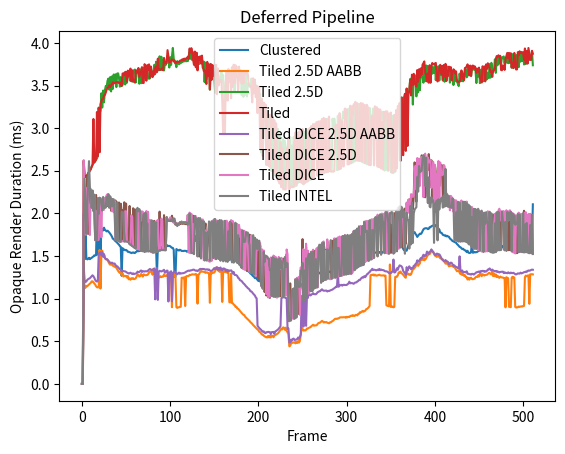

Recreate this plot in Python.
import matplotlib.pyplot as plt
import numpy as np


clustered_OPAQUE_gpu = [
	0.000000,
	0.000000,
	1.991072,
	1.462176,
	1.829920,
	1.471072,
	1.460896,
	1.468896,
	1.479488,
	1.462720,
	1.472800,
	1.478336,
	1.488160,
	1.494368,
	1.508384,
	1.506336,
	1.510048,
	2.008608,
	1.516800,
	1.887424,
	1.886400,
	1.506656,
	1.819072,
	1.813376,
	1.799488,
	1.833184,
	1.807328,
	1.799040,
	1.788928,
	1.797440,
	1.787648,
	1.775232,
	1.760384,
	1.747104,
	1.727744,
	1.703072,
	1.698912,
	1.684256,
	1.673888,
	1.666400,
	1.655040,
	1.642208,
	1.632672,
	1.616928,
	1.608640,
	1.268224,
	1.593408,
	1.577664,
	1.576576,
	1.567520,
	1.571744,
	1.563936,
	1.549760,
	1.549792,
	1.543904,
	1.541600,
	1.534592,
	1.539424,
	1.542976,
	1.537504,
	1.535232,
	1.547104,
	1.550784,
	1.568768,
	1.556192,
	1.558432,
	1.561376,
	1.573312,
	1.571680,
	1.587136,
	1.581536,
	1.600032,
	1.609856,
	1.596096,
	1.591552,
	1.590080,
	1.584832,
	1.582848,
	1.588032,
	1.602592,
	1.598208,
	1.604000,
	1.605248,
	1.601472,
	1.602784,
	1.270368,
	1.597632,
	1.605472,
	1.589952,
	1.603680,
	1.601184,
	1.603392,
	1.611360,
	1.619456,
	1.628608,
	1.642176,
	1.631488,
	1.615808,
	1.619424,
	1.619328,
	1.615008,
	1.605472,
	1.595968,
	1.595552,
	1.573632,
	1.255840,
	1.255456,
	1.581888,
	1.574400,
	1.567712,
	1.564576,
	1.573888,
	1.567936,
	1.559488,
	1.559904,
	1.558624,
	1.561824,
	1.561312,
	1.560000,
	1.549952,
	1.559168,
	1.556800,
	1.547168,
	1.542112,
	1.534368,
	1.623776,
	1.720288,
	1.675104,
	1.738144,
	1.676064,
	1.724576,
	1.704128,
	1.724992,
	1.700128,
	1.715520,
	1.746336,
	1.735424,
	1.729312,
	1.648800,
	1.620704,
	1.681120,
	1.700032,
	1.749344,
	1.707136,
	1.704736,
	1.607520,
	1.701472,
	1.502816,
	1.517504,
	1.658176,
	1.669472,
	1.662880,
	1.699232,
	1.536704,
	1.694272,
	1.678688,
	1.564064,
	1.627840,
	1.618496,
	1.617312,
	1.533824,
	1.606944,
	1.517344,
	1.598976,
	1.492288,
	1.585984,
	1.470432,
	1.536736,
	1.543392,
	1.467072,
	1.437504,
	1.430912,
	1.447424,
	1.447264,
	1.447200,
	1.435648,
	1.535712,
	1.422752,
	1.501408,
	1.417408,
	1.407680,
	1.404608,
	1.398496,
	1.381184,
	1.372992,
	1.361920,
	1.351840,
	1.335808,
	1.326304,
	1.316864,
	1.309088,
	1.293792,
	1.287776,
	1.275488,
	1.263424,
	1.258048,
	1.240352,
	1.250496,
	1.232352,
	1.219104,
	1.207232,
	1.223808,
	1.200544,
	1.193600,
	1.191008,
	1.190976,
	1.176640,
	1.185312,
	1.166944,
	1.171392,
	1.161408,
	1.158080,
	1.142816,
	1.123904,
	1.117312,
	1.107200,
	1.130592,
	1.098720,
	1.113952,
	1.106048,
	1.086304,
	1.107872,
	1.106560,
	1.117760,
	1.097280,
	1.130112,
	1.114624,
	1.154880,
	1.139648,
	1.135040,
	1.132128,
	1.132032,
	1.122656,
	1.125792,
	1.101440,
	1.034752,
	1.046016,
	1.055168,
	1.040320,
	0.970784,
	0.986752,
	1.002048,
	1.018336,
	1.039392,
	1.047392,
	1.064576,
	1.071520,
	1.089472,
	1.136640,
	1.220576,
	1.234336,
	1.220384,
	1.223744,
	1.226848,
	1.246624,
	1.249120,
	1.250880,
	1.268096,
	1.261344,
	1.238592,
	1.257408,
	1.264928,
	1.281440,
	1.262304,
	1.258304,
	1.238528,
	1.253376,
	1.272544,
	1.291296,
	1.300544,
	1.306112,
	1.318784,
	1.325312,
	1.327264,
	1.317376,
	1.311264,
	1.315712,
	1.322848,
	1.317984,
	1.315936,
	1.314048,
	1.319904,
	1.306688,
	1.315968,
	1.332544,
	1.332288,
	1.339008,
	1.344480,
	1.350240,
	1.372736,
	1.374976,
	1.346784,
	1.386112,
	1.398688,
	1.332416,
	1.364512,
	1.333728,
	1.337536,
	1.403744,
	1.348352,
	1.355808,
	1.376160,
	1.365696,
	1.370432,
	1.370048,
	1.386976,
	1.392064,
	1.375072,
	1.369408,
	1.366144,
	1.375936,
	1.370112,
	1.367712,
	1.375872,
	1.380704,
	1.384736,
	1.391712,
	1.402496,
	1.417856,
	1.424128,
	1.446720,
	1.452000,
	1.477376,
	1.483488,
	1.498720,
	1.507712,
	1.531232,
	1.531040,
	1.528576,
	1.541312,
	1.549408,
	1.541152,
	1.538080,
	1.541856,
	1.541888,
	1.543072,
	1.545440,
	1.538208,
	1.547712,
	1.540064,
	1.538048,
	1.546112,
	1.554304,
	1.550528,
	1.553088,
	1.552128,
	1.550240,
	1.546816,
	1.554848,
	1.551616,
	1.541792,
	1.550368,
	1.553056,
	1.556416,
	1.567168,
	1.583840,
	1.586208,
	1.592448,
	1.625440,
	1.648672,
	1.665184,
	1.656864,
	1.623072,
	1.616288,
	1.583936,
	1.567552,
	1.586528,
	1.565696,
	1.561984,
	1.596000,
	1.628672,
	1.682816,
	1.694144,
	1.724416,
	1.751328,
	1.770432,
	1.777600,
	1.780576,
	1.759712,
	1.745824,
	1.724192,
	1.739648,
	1.750144,
	1.762240,
	1.758656,
	1.769728,
	1.792992,
	1.812544,
	1.822144,
	1.825344,
	1.826496,
	1.825440,
	1.816032,
	1.819360,
	1.838944,
	1.837568,
	1.849664,
	1.854208,
	1.859008,
	1.856192,
	1.854400,
	1.863840,
	1.838848,
	1.841184,
	1.821088,
	1.812576,
	1.775520,
	1.773696,
	1.766976,
	1.748032,
	1.745216,
	1.739424,
	1.743296,
	1.731040,
	1.736384,
	1.728704,
	1.725184,
	1.705440,
	1.697504,
	1.687552,
	1.675072,
	1.673536,
	1.665376,
	1.660736,
	1.658432,
	1.640160,
	1.631360,
	1.619136,
	1.606944,
	1.603040,
	1.592928,
	1.581376,
	1.585312,
	1.573504,
	1.566432,
	1.565024,
	1.546176,
	1.561568,
	1.540032,
	1.535072,
	1.537568,
	1.543264,
	1.695872,
	1.538592,
	1.541440,
	1.547872,
	1.542784,
	1.545760,
	1.548768,
	1.556576,
	1.566624,
	1.571360,
	1.576192,
	1.580064,
	1.588192,
	1.590368,
	1.597824,
	1.594816,
	1.594848,
	1.585600,
	1.583168,
	1.587712,
	1.584448,
	1.601632,
	1.597728,
	1.604160,
	1.600768,
	1.592128,
	1.591104,
	1.592064,
	1.589312,
	1.584640,
	1.588032,
	1.590752,
	1.599776,
	1.606880,
	1.600064,
	1.619168,
	1.619552,
	1.612224,
	1.619520,
	1.617408,
	1.615424,
	1.610144,
	1.606272,
	1.600512,
	1.594848,
	1.577696,
	1.581184,
	1.569760,
	1.577024,
	1.574432,
	1.571424,
	1.575040,
	1.569696,
	1.568576,
	1.566688,
	1.567872,
	1.564032,
	1.562976,
	1.560512,
	1.554112,
	1.555584,
	1.556928,
	1.561856,
	1.558784,
	1.552192,
	1.632928,
	1.624608,
	1.622240,
	1.669184,
	2.106720,
	]
# OPAQUE:
#	CPU TIME:	0.016168, 512
#	GPU TIME:	1.510212, 512
tiled_2_5d_aabb_OPAQUE_gpu = [
	0.000000,
	0.000000,
	1.324960,
	1.122848,
	1.128480,
	1.150368,
	1.145024,
	1.157184,
	1.167040,
	1.175488,
	1.185568,
	1.202848,
	1.203392,
	1.193088,
	1.177888,
	1.166080,
	1.145984,
	1.133856,
	1.132160,
	1.133088,
	1.572000,
	1.117952,
	1.519040,
	1.563200,
	1.502976,
	1.519904,
	1.475520,
	1.469472,
	1.459360,
	1.458240,
	1.431264,
	1.410304,
	1.397888,
	1.405344,
	1.400864,
	1.386880,
	1.379200,
	1.381152,
	1.369024,
	1.362080,
	1.343328,
	1.325792,
	1.311680,
	1.301792,
	1.309696,
	1.279584,
	1.298112,
	1.259072,
	1.268256,
	1.266592,
	1.266784,
	1.247648,
	1.265152,
	1.227424,
	1.236800,
	1.222208,
	1.239712,
	1.233536,
	1.240576,
	1.228704,
	1.232448,
	1.239360,
	1.261216,
	1.281824,
	1.275840,
	1.259520,
	1.263264,
	1.289152,
	1.275904,
	1.258848,
	1.285792,
	1.278304,
	1.274176,
	1.276704,
	1.277984,
	1.285664,
	1.313728,
	1.309984,
	1.323840,
	1.336160,
	1.280608,
	1.349696,
	1.294912,
	1.302464,
	1.291200,
	1.291392,
	1.271744,
	1.261088,
	1.248704,
	1.263776,
	1.253088,
	1.257088,
	1.258240,
	1.284480,
	1.266784,
	1.264320,
	1.275456,
	1.272160,
	1.258464,
	1.240896,
	1.240544,
	1.239488,
	0.899872,
	1.242432,
	1.268480,
	1.288384,
	1.251520,
	0.900512,
	0.891616,
	0.897696,
	0.898848,
	0.904448,
	0.903648,
	1.245344,
	1.245856,
	1.240224,
	1.252128,
	0.913760,
	1.259040,
	1.265920,
	1.263232,
	1.266400,
	1.279520,
	1.275968,
	1.281664,
	1.285696,
	1.284000,
	1.283552,
	1.282912,
	1.290176,
	1.279968,
	0.941888,
	1.281856,
	1.290240,
	1.313824,
	1.323168,
	1.316544,
	1.317984,
	1.314112,
	1.313696,
	1.303040,
	1.307968,
	1.308896,
	1.299936,
	1.298400,
	0.952064,
	1.305728,
	1.294464,
	1.308128,
	1.304480,
	1.306432,
	1.326272,
	1.366464,
	1.363584,
	1.331584,
	1.330304,
	1.314976,
	1.331808,
	1.337152,
	0.961984,
	1.318240,
	1.325120,
	1.314304,
	1.310976,
	1.309024,
	1.302592,
	1.310784,
	0.959488,
	0.955264,
	1.292192,
	0.948640,
	0.946624,
	0.930784,
	0.923808,
	0.905216,
	0.905696,
	0.885088,
	0.881920,
	0.869440,
	0.857696,
	0.844960,
	0.831168,
	0.820352,
	0.811744,
	0.806976,
	0.787872,
	0.777376,
	0.768608,
	0.758048,
	0.747200,
	0.737344,
	0.723296,
	0.714976,
	0.704416,
	0.691136,
	0.680224,
	0.670464,
	0.659168,
	0.648448,
	0.639200,
	0.629280,
	0.611168,
	0.607360,
	0.592000,
	0.578624,
	0.578400,
	0.566048,
	0.557952,
	0.553184,
	0.547040,
	0.545472,
	0.563040,
	0.545472,
	0.563744,
	0.544832,
	0.563904,
	0.565088,
	0.546912,
	0.568512,
	0.572544,
	0.578464,
	0.586080,
	0.592352,
	0.603872,
	0.617760,
	0.632544,
	0.649536,
	0.639104,
	0.662784,
	0.659648,
	0.635008,
	0.659840,
	0.621600,
	0.604256,
	0.590016,
	0.441088,
	0.447904,
	0.477728,
	0.481120,
	0.482528,
	0.487424,
	0.488544,
	0.475872,
	0.495104,
	0.480448,
	0.502688,
	0.484448,
	0.504672,
	0.575520,
	0.661504,
	0.645792,
	0.625568,
	0.629248,
	0.626560,
	0.633952,
	0.649984,
	0.650240,
	0.657056,
	0.662528,
	0.664928,
	0.677248,
	0.685920,
	0.693984,
	0.682848,
	0.685504,
	0.686464,
	0.688128,
	0.702752,
	0.713216,
	0.716352,
	0.720416,
	0.729472,
	0.739520,
	0.733024,
	0.720288,
	0.725312,
	0.723520,
	0.725664,
	0.718464,
	0.714464,
	0.711328,
	0.721824,
	0.721760,
	0.731104,
	0.738272,
	0.744480,
	0.756576,
	0.763008,
	0.765024,
	0.761952,
	0.768000,
	0.769440,
	0.778080,
	0.781344,
	0.780640,
	0.781056,
	0.782272,
	0.782464,
	0.781952,
	0.776192,
	0.786560,
	0.781216,
	0.788320,
	0.784096,
	0.794976,
	0.800512,
	0.797952,
	0.807008,
	0.798816,
	0.797344,
	0.808480,
	0.810368,
	0.802784,
	0.821120,
	0.821792,
	0.840288,
	0.837728,
	0.846688,
	0.855840,
	0.846880,
	0.851904,
	0.858208,
	0.875808,
	0.879168,
	0.888672,
	0.899552,
	0.914208,
	1.273760,
	1.278944,
	1.277216,
	1.283456,
	1.270528,
	1.281600,
	1.271840,
	1.269248,
	1.274688,
	1.276288,
	1.280800,
	1.274496,
	1.272224,
	1.271520,
	1.272928,
	1.273856,
	1.267488,
	1.270944,
	0.923328,
	0.916544,
	0.913920,
	0.910464,
	1.401088,
	0.902688,
	0.904384,
	0.907552,
	0.898304,
	0.903712,
	1.253984,
	1.257792,
	1.257248,
	1.274240,
	1.308192,
	1.302624,
	1.318464,
	1.299744,
	1.291424,
	1.280928,
	1.268288,
	1.252256,
	1.245632,
	1.312416,
	1.298304,
	1.282720,
	1.287040,
	1.278176,
	1.285824,
	1.316064,
	1.341600,
	1.348896,
	1.361664,
	1.373600,
	1.402592,
	1.411520,
	1.385184,
	1.401952,
	1.414400,
	1.476800,
	1.455520,
	1.455264,
	1.473024,
	1.449856,
	1.458720,
	1.472416,
	1.493856,
	1.509824,
	1.523040,
	1.521600,
	1.536064,
	1.574080,
	1.560704,
	1.541984,
	1.529440,
	1.504320,
	1.503104,
	1.489696,
	1.495968,
	1.496608,
	1.490144,
	1.473600,
	1.476000,
	1.462080,
	1.460896,
	1.438528,
	1.434912,
	1.410816,
	1.417216,
	1.410304,
	1.399040,
	1.378272,
	1.393664,
	1.385856,
	1.384960,
	1.382016,
	1.372704,
	1.370432,
	1.356896,
	1.338912,
	1.321568,
	1.328224,
	1.326560,
	1.305568,
	1.288128,
	1.309120,
	1.276768,
	1.287968,
	1.267616,
	1.276032,
	1.254336,
	1.252352,
	1.224480,
	1.244736,
	1.222976,
	1.242080,
	1.245888,
	1.229984,
	1.227776,
	1.232864,
	1.233792,
	1.250784,
	1.257472,
	1.253376,
	1.273824,
	1.259328,
	1.291232,
	1.289440,
	1.263584,
	1.287072,
	1.279968,
	1.271552,
	1.277728,
	1.278560,
	1.280640,
	1.289824,
	1.300512,
	1.301920,
	1.288864,
	1.283712,
	1.315680,
	1.264768,
	1.294816,
	1.261888,
	1.284544,
	1.253248,
	1.269280,
	1.252480,
	1.243296,
	1.259840,
	1.252096,
	1.248096,
	1.248768,
	1.240864,
	1.242176,
	0.898208,
	1.251424,
	1.244160,
	1.240128,
	0.903872,
	0.904256,
	0.900160,
	1.245632,
	1.256800,
	1.243584,
	1.249184,
	0.903072,
	0.895360,
	0.898176,
	0.900000,
	0.907232,
	0.903040,
	0.907712,
	0.909824,
	0.906688,
	0.914048,
	0.914592,
	1.251968,
	1.270720,
	1.263040,
	1.270656,
	1.274048,
	0.939648,
	1.285504,
	1.285824,
	1.286464,
	1.284512,
	]
# OPAQUE:
#	CPU TIME:	0.015621, 512
#	GPU TIME:	1.088102, 512
tiled_2_5d_OPAQUE_gpu = [
	0.000000,
	0.000000,
	2.614752,
	2.432832,
	2.428128,
	2.440096,
	2.450080,
	2.466592,
	2.486272,
	2.503104,
	2.517760,
	2.549056,
	2.571200,
	2.586848,
	2.601824,
	2.613280,
	2.631360,
	2.645216,
	2.672960,
	3.240672,
	3.180928,
	3.202208,
	3.409088,
	3.242080,
	3.441056,
	3.303104,
	3.442688,
	3.494912,
	3.483296,
	3.555616,
	3.582112,
	3.451008,
	3.598944,
	3.430720,
	3.606784,
	3.460672,
	3.629248,
	3.539360,
	3.631744,
	3.481440,
	3.640640,
	3.642912,
	3.590112,
	3.486784,
	3.599040,
	3.497824,
	3.505888,
	3.537536,
	3.618432,
	3.512416,
	3.631296,
	3.532960,
	3.610528,
	3.599232,
	3.607200,
	3.553728,
	3.661952,
	3.546272,
	3.661600,
	3.678720,
	3.687584,
	3.536672,
	3.677600,
	3.676960,
	3.677024,
	3.521216,
	3.689408,
	3.527136,
	3.680128,
	3.541376,
	3.708864,
	3.693536,
	3.720672,
	3.627296,
	3.723936,
	3.587200,
	3.579552,
	3.583360,
	3.616928,
	3.623808,
	3.603776,
	3.682016,
	3.743104,
	3.635328,
	3.779648,
	3.685696,
	3.766144,
	3.677728,
	3.842656,
	3.682112,
	3.837632,
	3.689376,
	3.800256,
	3.677280,
	3.754656,
	3.741952,
	3.796096,
	3.848896,
	3.820480,
	3.711200,
	3.832160,
	3.742112,
	3.842944,
	3.941152,
	3.816352,
	3.770784,
	3.769728,
	3.715328,
	3.786720,
	3.769440,
	3.748352,
	3.776576,
	3.760544,
	3.800960,
	3.774496,
	3.802304,
	3.783552,
	3.808320,
	3.783040,
	3.821024,
	3.786016,
	3.848832,
	3.909728,
	3.813888,
	3.901376,
	3.797856,
	3.890016,
	3.790304,
	3.869888,
	3.764160,
	3.842848,
	3.688448,
	3.835936,
	3.752960,
	3.833024,
	3.788864,
	3.808768,
	3.703936,
	3.781248,
	3.540672,
	3.768896,
	3.569760,
	3.761280,
	3.650432,
	3.749632,
	3.450976,
	3.737472,
	3.612128,
	3.714976,
	3.621440,
	3.609184,
	3.414240,
	3.695680,
	3.591040,
	3.674720,
	3.579808,
	3.542368,
	3.565312,
	3.667968,
	3.538080,
	3.623584,
	3.303648,
	3.422784,
	3.534976,
	3.631488,
	3.547872,
	3.660416,
	3.588704,
	3.665792,
	3.553184,
	3.700608,
	3.608896,
	3.729440,
	3.429408,
	3.725696,
	3.635072,
	3.716704,
	3.457152,
	3.690496,
	3.571008,
	3.676896,
	3.387008,
	3.635520,
	3.366848,
	3.633728,
	3.391168,
	3.620640,
	3.372224,
	3.513216,
	3.515424,
	3.494848,
	3.478144,
	3.581600,
	3.487904,
	3.569056,
	3.427456,
	3.554848,
	3.426080,
	3.498272,
	3.178432,
	3.459744,
	3.340736,
	3.400704,
	2.717728,
	3.335552,
	2.672640,
	3.284256,
	3.157344,
	3.252960,
	2.571520,
	3.200416,
	2.567232,
	3.155328,
	3.066048,
	2.536736,
	2.497056,
	3.108736,
	2.495488,
	3.075392,
	2.444352,
	3.030976,
	2.409600,
	2.991520,
	2.384480,
	2.936736,
	2.843040,
	2.305888,
	2.797216,
	2.869696,
	2.283776,
	2.848832,
	2.746592,
	2.755328,
	2.774464,
	2.288320,
	2.282496,
	2.895968,
	2.317280,
	2.795264,
	2.322496,
	2.896608,
	2.315328,
	2.930368,
	2.323104,
	2.936928,
	2.357952,
	2.944448,
	2.861760,
	2.964960,
	2.362048,
	2.851328,
	2.342720,
	2.957888,
	2.362592,
	2.984608,
	2.394464,
	2.983520,
	2.386528,
	2.997344,
	2.392448,
	2.996352,
	2.923808,
	3.024320,
	2.938112,
	3.035328,
	2.951616,
	3.041344,
	2.442432,
	3.050688,
	2.454528,
	3.062624,
	2.466080,
	3.078112,
	2.475552,
	2.478112,
	2.999168,
	2.991552,
	2.483296,
	3.111520,
	2.490560,
	3.113888,
	2.494112,
	2.492704,
	2.492544,
	3.111232,
	3.017728,
	3.111872,
	3.026720,
	3.026656,
	2.506464,
	3.144416,
	2.513184,
	3.150240,
	3.071392,
	3.059712,
	3.096256,
	3.193248,
	3.120576,
	3.220160,
	3.115904,
	3.212128,
	3.142368,
	3.228064,
	2.579552,
	3.235104,
	2.587296,
	3.256640,
	2.596640,
	3.267008,
	2.609504,
	3.276320,
	3.182720,
	3.278112,
	2.618752,
	3.284064,
	2.614144,
	3.270496,
	2.612032,
	3.271584,
	2.595232,
	3.250048,
	3.159936,
	3.252928,
	2.575296,
	3.128768,
	2.572736,
	3.237024,
	2.563936,
	3.126848,
	3.136288,
	3.230464,
	2.562432,
	3.225856,
	3.126496,
	3.224096,
	3.124928,
	2.551136,
	3.117664,
	3.195968,
	3.108768,
	3.192448,
	3.103296,
	3.186912,
	2.501792,
	3.193824,
	2.511168,
	3.175520,
	2.500320,
	3.161824,
	3.054688,
	2.485312,
	2.479456,
	3.145504,
	2.472928,
	3.147488,
	2.490208,
	3.191264,
	2.529888,
	3.229088,
	3.162080,
	3.277760,
	3.203968,
	3.213952,
	3.252768,
	3.359264,
	3.295104,
	3.390976,
	2.738368,
	3.458688,
	3.388608,
	3.403552,
	3.448800,
	3.577184,
	3.472640,
	3.600736,
	3.276832,
	3.592768,
	3.528096,
	3.617632,
	3.372832,
	3.640288,
	3.420512,
	3.655584,
	3.445632,
	3.675712,
	3.602144,
	3.599424,
	3.533312,
	3.733568,
	3.551360,
	3.736192,
	3.647552,
	3.727840,
	3.629856,
	3.717536,
	3.536288,
	3.731840,
	3.638624,
	3.711680,
	3.648960,
	3.746464,
	3.563616,
	3.720608,
	3.563264,
	3.726848,
	3.558784,
	3.722048,
	3.628160,
	3.725344,
	3.558560,
	3.615456,
	3.544288,
	3.636928,
	3.568128,
	3.722080,
	3.625248,
	3.704000,
	3.533792,
	3.680608,
	3.567360,
	3.662688,
	3.505696,
	3.660832,
	3.567520,
	3.548224,
	3.557696,
	3.519360,
	3.493344,
	3.639840,
	3.550560,
	3.652576,
	3.553728,
	3.549856,
	3.568832,
	3.669856,
	3.693536,
	3.596064,
	3.615968,
	3.710464,
	3.619968,
	3.719264,
	3.619072,
	3.707520,
	3.687264,
	3.690464,
	3.684640,
	3.681696,
	3.529120,
	3.688864,
	3.606848,
	3.692512,
	3.527936,
	3.684256,
	3.596800,
	3.699040,
	3.551008,
	3.709824,
	3.548192,
	3.728544,
	3.573216,
	3.644800,
	3.587136,
	3.751872,
	3.592352,
	3.766080,
	3.669984,
	3.683456,
	3.690912,
	3.807616,
	3.648736,
	3.826272,
	3.738272,
	3.835360,
	3.757376,
	3.843712,
	3.752864,
	3.826560,
	3.832512,
	3.840992,
	3.757216,
	3.826496,
	3.769952,
	3.848416,
	3.761920,
	3.863936,
	3.764608,
	3.863360,
	3.708288,
	3.867808,
	3.706208,
	3.850944,
	3.773984,
	3.856256,
	3.702400,
	3.864192,
	3.715936,
	3.878656,
	3.780032,
	3.889248,
	3.788480,
	3.893408,
	3.746560,
	3.906432,
	3.755072,
	3.902720,
	3.760640,
	3.908096,
	3.802624,
	3.801952,
	3.805600,
	3.901248,
	3.737664,
	]
# OPAQUE:
#	CPU TIME:	0.015703, 512
#	GPU TIME:	3.348902, 512
tiled_dice_2_5d_aabb_OPAQUE_gpu = [
	0.000000,
	0.000000,
	1.378688,
	1.210080,
	1.195648,
	1.202880,
	1.219936,
	1.229024,
	1.235392,
	1.240384,
	1.252128,
	1.265408,
	1.274336,
	1.262944,
	1.245184,
	1.220448,
	1.205920,
	1.200256,
	1.209248,
	1.530624,
	1.527264,
	1.543872,
	1.507872,
	1.545856,
	1.491008,
	1.520768,
	1.478528,
	1.461696,
	1.465312,
	1.456224,
	1.443936,
	1.432512,
	1.421184,
	1.417024,
	1.423040,
	1.413984,
	1.409664,
	1.412576,
	1.396224,
	1.380000,
	1.380096,
	1.368480,
	1.356320,
	1.342496,
	1.338976,
	1.329280,
	1.325056,
	1.324000,
	1.320992,
	1.319712,
	1.314016,
	1.306048,
	1.300384,
	1.294720,
	1.298272,
	1.304416,
	1.296704,
	1.288768,
	1.297088,
	1.288608,
	1.291872,
	1.295360,
	1.298368,
	1.317728,
	1.308608,
	1.313216,
	1.321440,
	1.331264,
	1.312160,
	1.321728,
	1.321280,
	1.318080,
	1.322240,
	1.320736,
	1.321984,
	1.331328,
	1.340352,
	1.348000,
	1.342976,
	1.333440,
	1.341184,
	1.339776,
	1.354816,
	0.991904,
	1.321344,
	1.361376,
	0.985696,
	1.315744,
	1.327136,
	1.322336,
	1.318848,
	1.323296,
	1.331040,
	1.338336,
	1.303456,
	1.316096,
	1.329056,
	1.328672,
	0.966848,
	1.306432,
	1.306720,
	1.321920,
	0.969088,
	1.302240,
	1.310368,
	1.320384,
	1.306016,
	1.297984,
	1.286304,
	1.296704,
	1.305888,
	1.291232,
	1.298016,
	1.296160,
	1.298624,
	1.299264,
	1.303584,
	1.307648,
	1.315936,
	1.320256,
	1.326368,
	1.328864,
	1.325984,
	1.331808,
	1.332224,
	1.336064,
	1.340000,
	1.339904,
	1.332320,
	1.327904,
	1.331072,
	1.324000,
	1.330912,
	1.340000,
	1.349728,
	1.342720,
	1.349376,
	1.348032,
	1.348480,
	1.345408,
	1.339936,
	1.342400,
	1.344480,
	1.338592,
	1.341984,
	1.328928,
	1.325280,
	1.326720,
	1.333472,
	1.346816,
	1.359264,
	1.346336,
	1.352096,
	1.369568,
	1.339648,
	1.361248,
	1.338944,
	1.365856,
	1.338528,
	1.335808,
	1.353824,
	1.352960,
	1.349760,
	1.325120,
	1.340288,
	1.318240,
	1.333696,
	1.325248,
	1.329504,
	1.332672,
	1.320192,
	1.294272,
	1.312416,
	1.279360,
	1.276608,
	1.274944,
	1.266496,
	1.243360,
	1.237824,
	1.217184,
	1.212800,
	1.206272,
	1.192288,
	1.179456,
	1.171072,
	1.157024,
	1.144800,
	1.135776,
	1.122816,
	1.116448,
	1.104352,
	1.086720,
	1.084768,
	1.073696,
	1.059296,
	1.048288,
	1.036928,
	1.014016,
	1.004032,
	0.681920,
	0.667616,
	0.654208,
	0.645408,
	0.635104,
	0.620864,
	0.611872,
	0.616192,
	0.599584,
	0.596064,
	0.607360,
	0.606208,
	0.610624,
	0.608160,
	0.606912,
	0.584800,
	0.607168,
	0.608992,
	0.609856,
	0.587776,
	0.615168,
	0.620832,
	0.628576,
	0.636768,
	0.647328,
	0.660864,
	0.676352,
	1.004064,
	1.013312,
	1.023456,
	1.018272,
	1.012448,
	1.012000,
	0.997248,
	0.648480,
	0.649408,
	0.487104,
	0.488928,
	0.519808,
	0.507136,
	0.528928,
	0.531328,
	0.515136,
	0.518432,
	0.521760,
	0.527264,
	0.544512,
	0.528160,
	0.552320,
	0.581920,
	1.031872,
	1.000320,
	0.672576,
	1.006816,
	0.978560,
	0.681408,
	1.039040,
	1.008192,
	1.054208,
	1.053120,
	1.037504,
	1.046432,
	1.055264,
	1.063904,
	1.053536,
	1.052832,
	1.051360,
	1.060032,
	1.074688,
	1.079776,
	1.086240,
	1.087232,
	1.101696,
	1.109792,
	1.098848,
	1.092608,
	1.093376,
	1.093440,
	1.095328,
	1.084096,
	1.091744,
	1.089120,
	1.094720,
	1.099840,
	1.103520,
	1.106912,
	1.116256,
	1.122624,
	1.130656,
	1.141216,
	1.138080,
	1.301472,
	1.140064,
	1.153760,
	1.157472,
	1.162432,
	1.152352,
	1.160640,
	1.163424,
	1.159136,
	1.160992,
	1.159904,
	1.170176,
	1.176128,
	1.199232,
	1.180096,
	1.182560,
	1.183744,
	1.178560,
	1.174304,
	1.186176,
	1.189472,
	1.190016,
	1.201504,
	1.206016,
	1.219712,
	1.218144,
	1.233216,
	1.244320,
	1.251552,
	1.246944,
	1.263872,
	1.251936,
	1.267616,
	1.286784,
	1.291136,
	1.305440,
	1.310272,
	1.329184,
	1.332640,
	1.350336,
	1.335872,
	1.338944,
	1.338368,
	1.332576,
	1.332544,
	1.339808,
	1.334208,
	1.348640,
	1.333984,
	1.341440,
	1.337152,
	1.334720,
	1.334464,
	1.323904,
	1.320416,
	1.321024,
	1.317600,
	1.310336,
	1.299232,
	1.300256,
	1.297536,
	1.311648,
	1.317536,
	1.459008,
	1.306592,
	1.309856,
	1.331360,
	1.356672,
	1.339200,
	1.371232,
	1.390624,
	1.386112,
	1.381344,
	1.365120,
	1.326560,
	1.311200,
	1.297696,
	1.279968,
	1.369504,
	1.328864,
	1.359360,
	1.379200,
	1.358912,
	1.344672,
	1.361408,
	1.355744,
	1.384928,
	1.387456,
	1.406464,
	1.415840,
	1.449792,
	1.432448,
	1.439968,
	1.459520,
	1.471744,
	1.472224,
	1.492384,
	1.515072,
	1.492128,
	1.509024,
	1.508640,
	1.552192,
	1.539264,
	1.527232,
	1.549472,
	1.554560,
	1.576736,
	1.556320,
	1.551968,
	1.530176,
	1.514592,
	1.511232,
	1.528032,
	1.527136,
	1.510336,
	1.520320,
	1.504480,
	1.481728,
	1.459968,
	1.455136,
	1.443168,
	1.436544,
	1.452928,
	1.438016,
	1.437600,
	1.427616,
	1.403072,
	1.411168,
	1.422912,
	1.419680,
	1.403584,
	1.385152,
	1.391104,
	1.377568,
	1.372864,
	1.366688,
	1.364192,
	1.351008,
	1.496320,
	1.325504,
	1.320256,
	1.330816,
	1.308384,
	1.312800,
	1.312672,
	1.308512,
	1.321728,
	1.291008,
	1.292416,
	1.287040,
	1.286912,
	1.282144,
	1.291456,
	1.289920,
	1.282208,
	1.290336,
	1.299616,
	1.309600,
	1.310944,
	1.314848,
	1.318880,
	1.310464,
	1.324128,
	1.318240,
	1.326624,
	1.325440,
	1.314944,
	1.321952,
	1.318080,
	1.327008,
	1.341568,
	1.341344,
	1.354912,
	1.342848,
	1.328832,
	1.341248,
	1.331008,
	1.326016,
	1.320640,
	1.324960,
	1.315136,
	1.321024,
	1.312672,
	1.306752,
	1.313184,
	1.314432,
	1.315328,
	1.316960,
	1.299872,
	1.309376,
	1.302368,
	1.302208,
	1.298464,
	1.308608,
	1.303680,
	1.297600,
	1.305792,
	1.300736,
	1.300160,
	1.303264,
	1.295808,
	1.287104,
	1.284288,
	1.289536,
	1.296448,
	1.295232,
	1.293856,
	1.305088,
	1.296704,
	1.299744,
	1.304672,
	1.311072,
	1.312064,
	1.318016,
	1.313760,
	1.324896,
	1.331296,
	1.327392,
	1.330944,
	1.336704,
	1.340768,
	1.338976,
	]
# OPAQUE:
#	CPU TIME:	0.019173, 512
#	GPU TIME:	1.229065, 512
tiled_dice_2_5d_OPAQUE_gpu = [
	0.000000,
	0.000000,
	1.941728,
	2.122400,
	2.089696,
	1.768320,
	2.431552,
	1.758688,
	2.301568,
	2.079072,
	2.262816,
	2.068928,
	2.258176,
	2.034176,
	2.014816,
	1.691264,
	2.216512,
	1.692064,
	1.691968,
	2.003104,
	2.181856,
	2.037184,
	2.170304,
	2.042304,
	2.149824,
	2.073952,
	2.084512,
	2.076960,
	2.191232,
	2.085664,
	2.199520,
	2.075488,
	2.182400,
	2.031264,
	2.169152,
	2.028320,
	2.153792,
	2.010432,
	2.151808,
	1.997504,
	2.128896,
	1.683776,
	2.128032,
	1.673088,
	2.113856,
	1.676192,
	2.035392,
	2.025440,
	2.130688,
	1.678176,
	2.114944,
	1.675488,
	1.676032,
	1.665024,
	2.087360,
	1.639072,
	1.632768,
	1.620096,
	2.060768,
	1.607104,
	2.046720,
	1.593408,
	2.024992,
	1.587264,
	2.019872,
	1.576960,
	2.007008,
	1.565472,
	1.999968,
	1.916000,
	1.994272,
	1.552192,
	1.993760,
	1.562304,
	1.999520,
	1.557408,
	1.562272,
	1.564704,
	1.558592,
	1.550176,
	1.545600,
	1.904864,
	1.912448,
	1.545920,
	1.551744,
	1.552384,
	1.559424,
	1.567840,
	2.020768,
	1.574848,
	1.574368,
	1.588160,
	1.581248,
	1.979552,
	1.573600,
	1.574976,
	1.954368,
	1.927904,
	1.914464,
	1.914880,
	1.917152,
	1.909216,
	1.972832,
	1.916256,
	1.902784,
	1.896896,
	1.867360,
	1.884800,
	1.880544,
	1.880096,
	1.865760,
	1.896032,
	1.877344,
	1.905024,
	1.877472,
	1.897344,
	1.877312,
	1.895520,
	1.872512,
	1.891936,
	1.982176,
	1.889952,
	1.983456,
	1.539456,
	1.863936,
	1.541056,
	1.972800,
	1.869984,
	1.959168,
	1.863072,
	1.938752,
	1.501056,
	1.930176,
	1.494336,
	1.921152,
	1.816160,
	1.902048,
	1.800672,
	1.890816,
	1.795744,
	1.881952,
	1.457344,
	1.777472,
	1.777120,
	1.764704,
	1.454464,
	1.869088,
	1.449728,
	1.884704,
	1.479872,
	1.804224,
	1.471488,
	1.897792,
	1.471264,
	1.901344,
	1.471840,
	1.901312,
	1.452352,
	1.881536,
	1.465568,
	1.890848,
	1.463008,
	1.889696,
	1.772608,
	1.872416,
	1.436128,
	1.883136,
	1.455648,
	1.863296,
	1.776608,
	1.893920,
	1.456480,
	1.873920,
	1.445984,
	1.861216,
	1.780608,
	1.855872,
	1.416096,
	1.848960,
	1.398496,
	1.806592,
	1.718560,
	1.783584,
	1.350304,
	1.667776,
	1.674912,
	1.755968,
	1.324832,
	1.659616,
	1.335936,
	1.751168,
	1.311904,
	1.738880,
	1.316928,
	1.726848,
	1.289216,
	1.709792,
	1.264384,
	1.678112,
	1.578240,
	1.230784,
	1.551584,
	1.621056,
	1.161632,
	1.565536,
	1.128960,
	1.552224,
	1.077760,
	1.500288,
	1.036768,
	1.487328,
	1.016608,
	1.466304,
	1.008800,
	1.335936,
	1.037472,
	1.466016,
	1.046144,
	1.472448,
	1.026400,
	1.467552,
	1.353920,
	1.460160,
	1.030432,
	1.450944,
	1.028416,
	1.364960,
	1.043904,
	1.469120,
	1.052640,
	1.471904,
	1.382240,
	1.522496,
	1.154752,
	1.066208,
	0.735424,
	1.179488,
	0.756864,
	1.101248,
	1.110272,
	1.115744,
	1.122848,
	1.104256,
	1.154400,
	1.244480,
	0.820192,
	1.138240,
	1.148608,
	1.337056,
	1.238336,
	1.698304,
	1.226944,
	1.199168,
	1.178784,
	1.604896,
	1.174464,
	1.108448,
	1.419264,
	1.415456,
	1.089120,
	1.551328,
	1.091392,
	1.553248,
	1.461920,
	1.560512,
	1.127296,
	1.569632,
	1.140000,
	1.591712,
	1.513248,
	1.612096,
	1.190592,
	1.627424,
	1.555264,
	1.650880,
	1.563648,
	1.570144,
	1.230816,
	1.673984,
	1.244480,
	1.566688,
	1.568480,
	1.558496,
	1.238560,
	1.679328,
	1.250432,
	1.688480,
	1.253984,
	1.586784,
	1.257856,
	1.591232,
	1.265632,
	1.708960,
	1.273824,
	1.719968,
	1.280096,
	1.712800,
	1.285632,
	1.744512,
	1.291520,
	1.620384,
	1.633568,
	1.731456,
	1.644256,
	1.743744,
	1.295648,
	1.747488,
	1.675744,
	1.774464,
	1.694976,
	1.780032,
	1.359680,
	1.817216,
	1.722080,
	1.724512,
	1.738560,
	1.831840,
	1.393088,
	1.838720,
	1.399776,
	1.862016,
	1.432384,
	1.785216,
	1.813312,
	1.906816,
	1.449344,
	1.896864,
	1.813312,
	1.925600,
	1.469696,
	1.930336,
	1.479168,
	1.926464,
	1.848416,
	1.933472,
	1.502112,
	1.946080,
	1.873216,
	1.959584,
	1.521120,
	1.983328,
	1.884448,
	1.988256,
	1.540768,
	1.988032,
	1.911808,
	1.995520,
	1.886304,
	1.980256,
	1.538368,
	2.000352,
	1.540800,
	1.993120,
	1.539488,
	2.002336,
	1.555552,
	2.008000,
	1.562944,
	2.045792,
	1.593600,
	1.620320,
	1.611808,
	2.062400,
	1.601408,
	2.044896,
	1.950784,
	2.056448,
	1.644896,
	2.117184,
	2.048160,
	2.155648,
	2.164480,
	2.163072,
	2.101280,
	2.206592,
	2.049056,
	2.194656,
	2.598592,
	2.457184,
	2.136832,
	2.620480,
	2.336512,
	2.621312,
	2.533632,
	2.516224,
	2.680960,
	2.626112,
	2.199392,
	2.651552,
	2.189216,
	2.295520,
	2.527296,
	2.507840,
	2.695616,
	2.580128,
	2.316128,
	2.623808,
	2.179968,
	2.583168,
	2.453024,
	2.549632,
	2.153664,
	2.270752,
	2.526688,
	2.588544,
	2.318816,
	2.576544,
	2.480000,
	2.564672,
	2.151104,
	2.548096,
	2.271488,
	2.215808,
	2.093824,
	2.203808,
	2.114080,
	2.196256,
	2.195200,
	2.066944,
	2.078624,
	2.157216,
	2.075072,
	2.139648,
	1.693984,
	2.133312,
	1.686240,
	2.119392,
	2.024608,
	2.003040,
	1.676960,
	2.120800,
	2.028704,
	2.116576,
	1.680256,
	2.123104,
	2.026720,
	2.113664,
	1.663360,
	2.094976,
	1.982816,
	2.074112,
	1.620448,
	2.057088,
	1.955200,
	2.043040,
	1.592672,
	2.030688,
	1.937600,
	2.034592,
	1.578464,
	2.011136,
	1.906464,
	2.004384,
	1.906944,
	1.986880,
	1.553600,
	1.992576,
	1.557952,
	2.000256,
	1.918944,
	1.888128,
	1.906528,
	1.995520,
	1.905856,
	1.979840,
	1.888992,
	1.986592,
	1.545408,
	1.984576,
	1.549664,
	1.996256,
	1.568320,
	2.017696,
	1.572512,
	2.009568,
	1.577056,
	2.008000,
	1.917408,
	2.004736,
	1.573280,
	2.003872,
	1.914368,
	1.999040,
	1.567936,
	2.001120,
	1.570048,
	2.004032,
	1.561248,
	1.549984,
	1.884448,
	1.868448,
	1.875328,
	1.973376,
	1.533632,
	1.966464,
	1.547488,
	1.979712,
	1.556736,
	1.987968,
	1.549792,
	1.983520,
	2.030976,
	1.872576,
	1.549536,
	1.981984,
	1.546080,
	1.976192,
	1.880800,
	1.976320,
	1.890624,
	1.972000,
	1.530048,
	]
# OPAQUE:
#	CPU TIME:	0.020134, 512
#	GPU TIME:	1.769428, 512
tiled_dice_OPAQUE_gpu = [
	0.000000,
	0.000000,
	2.622400,
	2.052992,
	1.753440,
	1.750464,
	2.301408,
	2.111040,
	2.086944,
	1.747040,
	2.284544,
	2.072896,
	2.232704,
	2.031968,
	2.219776,
	1.686528,
	2.029056,
	1.685280,
	1.688512,
	1.690176,
	2.178656,
	2.150368,
	1.720448,
	2.178240,
	2.038592,
	2.042848,
	2.179712,
	2.184352,
	2.213472,
	2.225312,
	2.192224,
	2.194336,
	2.166880,
	2.156032,
	2.025920,
	2.023104,
	2.124928,
	2.148128,
	1.691968,
	1.688000,
	1.682400,
	1.680192,
	1.678304,
	1.668288,
	1.667040,
	1.670944,
	1.674752,
	1.674080,
	1.671360,
	2.025792,
	2.024480,
	1.670208,
	1.668416,
	1.657952,
	1.642272,
	1.636544,
	1.977920,
	1.953696,
	1.609824,
	1.602016,
	1.596800,
	1.588288,
	1.583424,
	1.581568,
	2.037888,
	1.573696,
	2.025760,
	1.913760,
	2.024416,
	2.017920,
	2.005216,
	1.547712,
	1.999008,
	2.027744,
	2.011360,
	2.018624,
	1.557376,
	1.923712,
	1.550592,
	1.546752,
	1.539872,
	1.540000,
	1.544256,
	1.543328,
	1.903456,
	1.911296,
	1.924160,
	1.562016,
	1.568864,
	1.566720,
	1.939744,
	1.916640,
	1.567712,
	1.577056,
	1.568512,
	1.575552,
	1.937568,
	1.935040,
	1.911552,
	1.921376,
	1.953312,
	1.942656,
	1.923200,
	1.903424,
	1.889568,
	1.890784,
	1.886944,
	1.881248,
	1.875232,
	1.874048,
	1.875616,
	1.889504,
	1.892192,
	1.896864,
	1.898080,
	1.893952,
	1.894368,
	1.894432,
	1.888448,
	1.906816,
	1.983200,
	1.541024,
	2.009568,
	1.533760,
	1.995296,
	1.536544,
	1.872160,
	1.523424,
	1.969568,
	1.967424,
	1.823872,
	1.840512,
	1.816928,
	1.822496,
	1.943104,
	1.471744,
	1.924576,
	1.928896,
	1.453952,
	1.448928,
	1.800416,
	1.467328,
	1.447680,
	1.454368,
	1.436928,
	1.433472,
	1.887552,
	1.442336,
	1.904704,
	1.923488,
	1.812608,
	1.466304,
	1.915712,
	1.916384,
	1.903616,
	1.466080,
	1.903488,
	1.444960,
	1.895648,
	1.459712,
	1.908512,
	1.455904,
	1.754816,
	1.791552,
	1.914496,
	1.452480,
	1.450144,
	1.895232,
	1.886880,
	1.921056,
	1.910176,
	1.910368,
	1.877216,
	1.464384,
	1.444224,
	1.763296,
	1.875968,
	1.752352,
	1.865280,
	1.726624,
	1.810336,
	1.371584,
	1.800832,
	1.345408,
	1.795712,
	1.335648,
	1.758272,
	1.656864,
	1.653600,
	1.330496,
	1.314848,
	1.306432,
	1.741152,
	1.311616,
	1.612608,
	1.614944,
	1.278752,
	1.262944,
	1.679136,
	1.569280,
	1.678400,
	1.662464,
	1.647744,
	1.152384,
	1.578528,
	1.115904,
	1.566464,
	1.399840,
	1.508768,
	1.052928,
	1.481632,
	1.016096,
	1.364096,
	1.022080,
	1.482720,
	1.032448,
	1.447200,
	1.505504,
	1.490784,
	1.492256,
	1.483680,
	1.011456,
	1.446752,
	1.489472,
	1.467968,
	1.351904,
	1.478848,
	1.039328,
	1.353600,
	1.376128,
	1.462432,
	1.034496,
	1.576800,
	1.518016,
	1.075008,
	0.753664,
	0.737824,
	0.751840,
	1.105440,
	0.775712,
	0.761984,
	0.788672,
	1.232512,
	0.779296,
	1.244704,
	1.150272,
	1.255808,
	0.810240,
	1.366336,
	1.199872,
	1.245280,
	1.581664,
	1.174240,
	1.165984,
	1.644768,
	1.178688,
	1.562784,
	1.059136,
	1.509664,
	1.087168,
	1.544192,
	1.430208,
	1.574496,
	1.121216,
	1.125664,
	1.461984,
	1.591904,
	1.132064,
	1.607264,
	1.499872,
	1.495680,
	1.524288,
	1.651648,
	1.665440,
	1.670784,
	1.217344,
	1.561632,
	1.224992,
	1.695392,
	1.238880,
	1.234528,
	1.228896,
	1.228736,
	1.232864,
	1.245888,
	1.244672,
	1.707136,
	1.247456,
	1.251584,
	1.599040,
	1.717792,
	1.260288,
	1.728704,
	1.271808,
	1.708416,
	1.270624,
	1.735104,
	1.289312,
	1.741056,
	1.284512,
	1.285984,
	1.291680,
	1.639008,
	1.290880,
	1.292704,
	1.292992,
	1.295648,
	1.313856,
	1.795936,
	1.334912,
	1.800416,
	1.685984,
	1.818496,
	1.371776,
	1.380256,
	1.725664,
	1.853792,
	1.736288,
	1.836256,
	1.394976,
	1.891040,
	1.427872,
	1.911616,
	1.444256,
	1.906208,
	1.801376,
	1.801248,
	1.824960,
	1.928384,
	1.465184,
	1.925536,
	1.828544,
	1.812096,
	1.830112,
	1.959008,
	1.985248,
	1.950368,
	1.857536,
	1.982624,
	1.873536,
	1.998880,
	1.880224,
	1.994752,
	1.534176,
	2.008448,
	1.533568,
	2.022304,
	1.526944,
	1.985280,
	1.909536,
	2.004064,
	1.889408,
	2.009536,
	1.530976,
	1.539296,
	1.547776,
	2.019008,
	1.557952,
	2.064032,
	1.584864,
	1.605952,
	1.606240,
	2.060192,
	2.064768,
	1.947456,
	1.605984,
	1.958368,
	1.976832,
	2.127616,
	2.040544,
	2.161792,
	2.002560,
	2.054592,
	2.225568,
	2.221312,
	2.193728,
	2.206112,
	2.422784,
	2.559040,
	2.281248,
	2.649024,
	2.302144,
	2.642976,
	2.323776,
	2.611712,
	2.660000,
	2.656544,
	2.191584,
	2.681376,
	2.700960,
	2.641920,
	2.322048,
	2.654720,
	2.603360,
	2.600256,
	2.628160,
	2.299840,
	2.332704,
	2.604832,
	2.129600,
	2.569760,
	2.138176,
	2.467008,
	2.162208,
	2.614624,
	2.168448,
	2.596832,
	2.478336,
	2.447008,
	2.455968,
	2.568864,
	2.552000,
	2.234304,
	2.236192,
	2.210336,
	2.098304,
	2.204992,
	2.036096,
	2.205824,
	2.190592,
	2.162688,
	2.020320,
	2.160032,
	1.688032,
	2.152800,
	1.683584,
	2.026336,
	2.029088,
	2.131744,
	1.670240,
	2.151744,
	1.675520,
	2.127520,
	2.023264,
	2.135776,
	1.671616,
	2.138848,
	1.660064,
	1.642240,
	1.639040,
	1.956704,
	1.614848,
	2.074912,
	1.600864,
	1.930112,
	1.587840,
	2.046432,
	1.582688,
	2.041600,
	1.570528,
	1.915840,
	1.898848,
	2.022432,
	1.552928,
	2.011712,
	1.549056,
	1.999776,
	1.553504,
	2.015168,
	1.554208,
	2.025440,
	1.913248,
	1.898112,
	1.887776,
	1.882208,
	1.541696,
	1.541920,
	1.868800,
	1.995136,
	1.893152,
	1.882176,
	1.903136,
	2.034176,
	2.054784,
	2.020544,
	1.914336,
	2.024032,
	1.905792,
	2.027360,
	1.569664,
	2.008448,
	2.037184,
	2.012640,
	2.020672,
	2.021920,
	2.036064,
	2.005440,
	1.887872,
	2.004992,
	1.541056,
	1.990048,
	1.530496,
	1.969952,
	1.873184,
	1.994368,
	2.008864,
	1.997728,
	1.551264,
	1.991328,
	1.890016,
	1.884896,
	1.543520,
	2.002912,
	2.014688,
	1.871232,
	1.865600,
	1.993024,
	1.534144,
	1.994752,
	1.533216,
	1.977792,
	1.524288,
	]
# OPAQUE:
#	CPU TIME:	0.019522, 512
#	GPU TIME:	1.761338, 512
tiled_intel_OPAQUE_gpu = [
	0.000000,
	0.000000,
	1.935776,
	2.408000,
	2.075456,
	1.761088,
	2.083648,
	2.346368,
	2.613344,
	2.306336,
	2.259232,
	2.065056,
	2.269760,
	2.030752,
	2.218336,
	1.684320,
	1.694176,
	1.684096,
	2.179648,
	1.993920,
	2.184352,
	2.172320,
	2.141824,
	2.034432,
	2.193408,
	2.063744,
	2.064384,
	2.069504,
	2.192384,
	2.089760,
	2.226528,
	2.065376,
	2.201664,
	2.167584,
	2.082208,
	2.168032,
	2.165568,
	2.006592,
	1.688672,
	1.685152,
	2.125952,
	1.677216,
	1.675456,
	1.667168,
	1.668224,
	2.019456,
	2.014528,
	2.009760,
	1.669824,
	1.670400,
	1.669408,
	1.669856,
	1.667104,
	1.657920,
	1.637696,
	1.633472,
	1.624288,
	1.615872,
	1.610912,
	1.601760,
	1.594528,
	1.587968,
	2.045440,
	2.065792,
	2.024096,
	2.051136,
	2.026656,
	1.561312,
	1.558272,
	1.556000,
	1.992000,
	1.547904,
	2.008448,
	1.552928,
	1.883456,
	1.553312,
	1.557216,
	1.558496,
	1.551840,
	1.920032,
	1.543168,
	1.540416,
	1.900832,
	1.540736,
	1.894368,
	1.545760,
	1.554816,
	1.560736,
	1.569376,
	1.564832,
	1.571680,
	1.571200,
	1.569280,
	1.576384,
	1.566592,
	1.567200,
	1.958048,
	1.919552,
	1.914144,
	1.912992,
	1.913344,
	1.930336,
	1.927424,
	1.904128,
	1.942240,
	1.937248,
	1.881856,
	1.878432,
	1.851168,
	1.874336,
	1.879392,
	1.893952,
	1.891520,
	1.895680,
	1.883520,
	1.895040,
	1.894496,
	1.893984,
	1.896032,
	1.889568,
	1.866976,
	1.884256,
	1.997184,
	1.872896,
	1.537984,
	1.535616,
	1.533120,
	1.522880,
	1.970400,
	1.852704,
	1.941376,
	1.495008,
	1.945952,
	1.940896,
	1.941888,
	1.473600,
	1.909664,
	1.804960,
	1.908128,
	1.449472,
	1.777696,
	1.447552,
	1.771776,
	1.771360,
	1.906048,
	1.448640,
	1.887232,
	1.909184,
	1.902784,
	1.474656,
	1.932960,
	1.934368,
	1.462816,
	1.798912,
	1.909728,
	1.466368,
	1.922528,
	1.447328,
	1.919712,
	1.803104,
	1.437216,
	1.457120,
	1.913280,
	1.436096,
	1.460352,
	1.432704,
	1.791552,
	1.451328,
	1.903296,
	1.794816,
	1.425888,
	1.437632,
	1.422528,
	1.440832,
	1.890656,
	1.439328,
	1.418272,
	1.745504,
	1.402336,
	1.393824,
	1.382976,
	1.358784,
	1.800000,
	1.677376,
	1.664576,
	1.670976,
	1.781792,
	1.774912,
	1.775072,
	1.662784,
	1.633600,
	1.305696,
	1.302496,
	1.299360,
	1.745376,
	1.282688,
	1.714304,
	1.598720,
	1.695232,
	1.577824,
	1.676448,
	1.679872,
	1.515968,
	1.152000,
	1.137824,
	1.116224,
	1.549728,
	1.431488,
	1.496480,
	1.500416,
	1.493696,
	1.469344,
	1.461984,
	1.335552,
	1.341056,
	1.031968,
	1.486368,
	1.021664,
	1.474528,
	1.019264,
	1.465728,
	1.029568,
	1.458464,
	1.023456,
	1.472832,
	1.361376,
	1.441088,
	1.346688,
	1.014400,
	1.044352,
	1.488992,
	1.371648,
	1.419360,
	1.412608,
	0.885856,
	0.746112,
	0.752512,
	0.744960,
	1.093120,
	1.112960,
	1.117216,
	0.763616,
	1.224608,
	0.778976,
	1.230752,
	1.152608,
	1.137600,
	1.138656,
	1.331104,
	1.305280,
	1.418688,
	0.962112,
	1.330176,
	0.990816,
	1.471296,
	1.018944,
	1.483072,
	1.524928,
	1.527168,
	1.088512,
	1.540768,
	1.086208,
	1.549792,
	1.118496,
	1.124000,
	1.465024,
	1.132704,
	1.135808,
	1.589696,
	1.633024,
	1.629504,
	1.186624,
	1.649824,
	1.203936,
	1.655648,
	1.218656,
	1.222784,
	1.225280,
	1.578688,
	1.237824,
	1.575296,
	1.565280,
	1.686752,
	1.234400,
	1.246464,
	1.570400,
	1.688672,
	1.244928,
	1.705120,
	1.251648,
	1.592832,
	1.594624,
	1.264416,
	1.267520,
	1.268416,
	1.731936,
	1.735296,
	1.278880,
	1.740320,
	1.284224,
	1.286560,
	1.748384,
	1.288448,
	1.630272,
	1.742144,
	1.292992,
	1.758976,
	1.640384,
	1.791040,
	1.333696,
	1.802592,
	1.353600,
	1.823424,
	1.369920,
	1.849120,
	1.383200,
	1.729344,
	1.388864,
	1.852768,
	1.395488,
	1.903584,
	1.781312,
	1.791968,
	1.796736,
	1.451680,
	1.441920,
	1.920608,
	1.458432,
	1.459584,
	1.805568,
	1.797760,
	1.481984,
	1.948192,
	1.957856,
	1.947712,
	1.495008,
	1.967776,
	1.974016,
	1.990432,
	1.515136,
	1.981760,
	1.891456,
	1.893408,
	1.533728,
	2.017024,
	2.015840,
	1.999680,
	1.891616,
	1.525536,
	2.005120,
	2.001728,
	2.019104,
	1.991616,
	1.528928,
	1.537632,
	1.910272,
	2.029024,
	1.556288,
	2.029248,
	1.941888,
	2.083072,
	1.599616,
	2.078496,
	1.955648,
	2.031648,
	2.024288,
	1.527040,
	1.850912,
	2.008736,
	1.927776,
	1.918656,
	1.587424,
	2.086208,
	1.636576,
	2.126560,
	1.654240,
	1.998720,
	2.044736,
	2.060672,
	2.072704,
	2.428416,
	2.255232,
	2.556832,
	2.484192,
	2.494368,
	2.498976,
	2.639168,
	2.683712,
	2.642720,
	2.324032,
	2.652800,
	2.294368,
	2.121792,
	2.423136,
	2.081056,
	2.071136,
	2.188672,
	2.134848,
	2.154560,
	1.654496,
	2.116384,
	2.020512,
	2.150208,
	1.683744,
	2.164288,
	2.046528,
	2.142336,
	2.175328,
	2.184928,
	2.068000,
	2.209664,
	2.078560,
	2.522400,
	2.085984,
	2.222400,
	2.075840,
	2.201088,
	2.072160,
	2.084160,
	2.065056,
	2.178560,
	2.141728,
	1.694016,
	1.688224,
	2.013024,
	1.678816,
	2.136672,
	1.668864,
	2.126080,
	1.669664,
	2.022272,
	1.670720,
	2.137696,
	1.670944,
	2.136064,
	1.667840,
	2.121120,
	1.657408,
	2.103680,
	1.634848,
	2.083872,
	1.612896,
	1.953920,
	1.601856,
	2.054208,
	1.586080,
	2.051392,
	1.582784,
	2.028992,
	2.054432,
	2.028640,
	1.560352,
	2.017664,
	2.033216,
	1.889440,
	1.548032,
	2.008320,
	1.878272,
	2.009248,
	1.903392,
	1.880640,
	1.557792,
	2.019712,
	1.545024,
	2.001024,
	1.540800,
	1.541888,
	1.540096,
	1.884352,
	1.545056,
	2.014048,
	1.563808,
	2.018464,
	1.568416,
	1.569376,
	1.571712,
	2.023008,
	1.914688,
	1.888480,
	1.567040,
	1.900000,
	1.559488,
	2.018336,
	1.913600,
	2.009536,
	1.919968,
	2.020000,
	1.555456,
	1.998208,
	1.884320,
	1.975936,
	1.867008,
	1.879360,
	1.872128,
	1.992864,
	1.543264,
	1.985056,
	1.550304,
	1.550272,
	1.545376,
	2.001440,
	1.542368,
	1.869088,
	1.543968,
	1.888160,
	1.541952,
	1.537280,
	1.533184,
	1.863552,
	1.536448,
	1.987392,
	1.523552,
	]
# OPAQUE:
#	CPU TIME:	0.019386, 512
#	GPU TIME:	1.725123, 512
tiled_OPAQUE_gpu = [
	0.000000,
	0.000000,
	2.618848,
	2.424896,
	2.428960,
	2.438944,
	2.445408,
	2.472416,
	2.485248,
	2.503296,
	2.518912,
	2.545920,
	2.568704,
	3.107712,
	2.597952,
	2.612992,
	2.630208,
	3.188992,
	2.672512,
	3.238400,
	2.716608,
	3.277824,
	3.315584,
	3.339968,
	3.345920,
	3.379648,
	3.390912,
	3.417824,
	3.451936,
	3.473600,
	3.484128,
	3.502368,
	3.482592,
	3.504032,
	3.512192,
	3.536672,
	3.524064,
	3.532000,
	3.534208,
	3.539392,
	3.535712,
	3.540960,
	3.529728,
	3.528224,
	3.535040,
	3.492864,
	3.639520,
	3.644800,
	3.618464,
	3.659712,
	3.659616,
	3.548864,
	3.674560,
	3.612000,
	3.616224,
	3.698592,
	3.551552,
	3.678624,
	3.547616,
	3.555072,
	3.534368,
	3.677504,
	3.650976,
	3.653184,
	3.705568,
	3.600512,
	3.635424,
	3.666240,
	3.715424,
	3.528640,
	3.531552,
	3.750784,
	3.716544,
	3.556416,
	3.739456,
	3.685088,
	3.748064,
	3.591616,
	3.723456,
	3.628000,
	3.598528,
	3.671360,
	3.626752,
	3.710272,
	3.722784,
	3.656800,
	3.815072,
	3.684864,
	3.690624,
	3.686400,
	3.685504,
	3.703264,
	3.679680,
	3.823936,
	3.759744,
	3.766272,
	3.761280,
	3.915168,
	3.839136,
	3.771584,
	3.774464,
	3.792800,
	3.806752,
	3.797472,
	3.784512,
	3.794912,
	3.762240,
	3.775520,
	3.772736,
	3.773728,
	3.776416,
	3.791296,
	3.793664,
	3.795744,
	3.808960,
	3.795136,
	3.815584,
	3.803488,
	3.817632,
	3.821696,
	3.837856,
	3.810112,
	3.934272,
	3.886368,
	3.938240,
	3.894464,
	3.800448,
	3.742656,
	3.898592,
	3.714784,
	3.884992,
	3.677792,
	3.835072,
	3.796640,
	3.843136,
	3.758752,
	3.850592,
	3.730688,
	3.671552,
	3.679232,
	3.642144,
	3.517856,
	3.777024,
	3.615328,
	3.743776,
	3.454656,
	3.753312,
	3.567360,
	3.741120,
	3.614432,
	3.615968,
	3.615264,
	3.743040,
	3.399040,
	3.700576,
	3.502496,
	3.561024,
	3.562496,
	3.564672,
	3.321312,
	2.938368,
	3.320672,
	2.939712,
	3.541472,
	3.670560,
	3.322464,
	3.693728,
	3.547040,
	3.672992,
	3.351296,
	3.714208,
	3.484000,
	3.744512,
	3.531776,
	3.738176,
	3.601024,
	3.614048,
	3.433440,
	3.722304,
	3.569792,
	3.674400,
	3.522048,
	3.667072,
	3.522336,
	3.665376,
	3.671264,
	3.632800,
	3.663168,
	3.634368,
	3.516256,
	3.499776,
	3.496032,
	3.472800,
	3.302432,
	3.585088,
	3.409056,
	3.569056,
	3.362624,
	3.494016,
	3.178208,
	3.486720,
	3.477440,
	2.755712,
	3.267872,
	3.344768,
	2.675840,
	3.300064,
	3.174368,
	3.279296,
	2.569344,
	3.187648,
	2.566144,
	2.557472,
	2.546784,
	3.158112,
	3.019488,
	3.136896,
	3.011040,
	3.094048,
	2.465536,
	3.056480,
	2.425824,
	2.389120,
	2.376992,
	2.350112,
	2.834624,
	2.309472,
	2.762592,
	2.284832,
	2.284480,
	2.280192,
	2.281664,
	2.754784,
	2.747968,
	2.882880,
	2.284128,
	2.308224,
	2.322656,
	2.308448,
	2.307488,
	2.310272,
	2.822048,
	2.950880,
	2.339424,
	2.945632,
	2.848672,
	2.959072,
	2.366752,
	2.978496,
	2.359104,
	2.989472,
	2.342240,
	2.358752,
	2.359456,
	2.859040,
	2.371840,
	2.375712,
	2.893664,
	2.999904,
	2.905920,
	3.025536,
	2.408800,
	3.049024,
	2.424320,
	3.048896,
	2.943296,
	3.071264,
	2.440384,
	3.079360,
	2.972128,
	3.081472,
	2.460256,
	3.108320,
	2.475072,
	3.119904,
	2.474848,
	3.108256,
	2.483872,
	2.486496,
	2.489248,
	3.135392,
	2.498304,
	2.494720,
	2.491584,
	2.494016,
	2.489216,
	2.495712,
	3.023360,
	3.029184,
	3.039648,
	3.034880,
	2.519040,
	3.176672,
	2.521824,
	3.071136,
	3.078272,
	2.549376,
	2.558816,
	3.230912,
	3.107840,
	3.221088,
	2.574048,
	2.575840,
	2.579744,
	3.262656,
	2.591104,
	3.251072,
	3.157056,
	3.279168,
	3.282944,
	3.308768,
	2.620960,
	3.292256,
	2.617984,
	2.623648,
	3.184544,
	3.295488,
	2.607424,
	3.289664,
	3.168960,
	3.272128,
	2.587552,
	3.268064,
	3.274880,
	3.244512,
	2.572000,
	2.570016,
	2.568192,
	3.127072,
	3.149792,
	3.141920,
	2.570176,
	3.256064,
	3.128448,
	3.245856,
	2.548480,
	3.226272,
	2.541632,
	3.218880,
	2.527456,
	3.077408,
	2.515680,
	3.192608,
	3.086656,
	3.194816,
	3.195904,
	3.196768,
	2.503072,
	3.172192,
	3.046784,
	3.182432,
	2.481696,
	2.479040,
	3.041952,
	3.155424,
	2.492928,
	3.211744,
	2.529696,
	3.260192,
	3.182944,
	3.295136,
	2.615136,
	3.361632,
	3.242560,
	2.682752,
	3.274592,
	3.402848,
	2.734112,
	3.465504,
	2.791360,
	3.405184,
	3.439008,
	3.563520,
	3.383712,
	3.627232,
	3.503872,
	3.637152,
	3.519552,
	3.512512,
	3.487360,
	3.681312,
	3.544672,
	3.690432,
	3.594464,
	3.700512,
	3.624416,
	3.744288,
	3.761920,
	3.783136,
	3.647232,
	3.626400,
	3.548608,
	3.640544,
	3.533152,
	3.738528,
	3.533920,
	3.725504,
	3.764064,
	3.751200,
	3.751392,
	3.759008,
	3.765088,
	3.660384,
	3.548096,
	3.629984,
	3.698720,
	3.742560,
	3.638272,
	3.729664,
	3.564928,
	3.740576,
	3.600576,
	3.754176,
	3.552480,
	3.674816,
	3.613024,
	3.721344,
	3.670464,
	3.715712,
	3.559936,
	3.660800,
	3.690176,
	3.681152,
	3.638784,
	3.666176,
	3.555584,
	3.544672,
	3.539328,
	3.547040,
	3.565632,
	3.677376,
	3.649152,
	3.580704,
	3.563488,
	3.705888,
	3.707680,
	3.723328,
	3.748288,
	3.713600,
	3.621696,
	3.733920,
	3.610592,
	3.723776,
	3.734784,
	3.702688,
	3.726304,
	3.708128,
	3.648512,
	3.698656,
	3.665824,
	3.709568,
	3.589504,
	3.578592,
	3.535584,
	3.725568,
	3.697376,
	3.724992,
	3.554784,
	3.747392,
	3.693856,
	3.761248,
	3.730720,
	3.703200,
	3.659520,
	3.665696,
	3.601632,
	3.673376,
	3.676640,
	3.694944,
	3.808416,
	3.845280,
	3.841312,
	3.854656,
	3.832800,
	3.848672,
	3.681952,
	3.678784,
	3.737120,
	3.731520,
	3.683680,
	3.807008,
	3.845824,
	3.882816,
	3.820448,
	3.882464,
	3.779776,
	3.879072,
	3.712992,
	3.764416,
	3.704544,
	3.882304,
	3.765408,
	3.688704,
	3.689152,
	3.891360,
	3.853856,
	3.901792,
	3.880896,
	3.893056,
	3.884288,
	3.874304,
	3.802944,
	3.934304,
	3.755968,
	3.906848,
	3.758112,
	3.940320,
	3.869760,
	3.800320,
	3.802400,
	3.907776,
	3.872864,
	]
# OPAQUE:
#	CPU TIME:	0.016207, 512
#	GPU TIME:	3.338022, 512

peak: int = 0
plt.plot(clustered_OPAQUE_gpu[peak:], label="Clustered")
plt.plot(tiled_2_5d_aabb_OPAQUE_gpu[peak:], label="Tiled 2.5D AABB")
plt.plot(tiled_2_5d_OPAQUE_gpu[peak:], label="Tiled 2.5D")
plt.plot(tiled_OPAQUE_gpu[peak:], label="Tiled")
plt.plot(tiled_dice_2_5d_aabb_OPAQUE_gpu[peak:], label="Tiled DICE 2.5D AABB")
plt.plot(tiled_dice_2_5d_OPAQUE_gpu[peak:], label="Tiled DICE 2.5D")
plt.plot(tiled_dice_OPAQUE_gpu[peak:], label="Tiled DICE")
plt.plot(tiled_intel_OPAQUE_gpu[peak:], label="Tiled INTEL")
plt.legend()
plt.xlabel("Frame")
plt.ylabel("Opaque Render Duration (ms)")
plt.title(label="Deferred Pipeline")
plt.show()
